Photos from the image-classification dataset "data" in the GitHub repository Liangchen-0311/Symbolic-Learning-on-Medical-Image-Data. Its 3 classes are: COVID-19, normal, pneumonia.

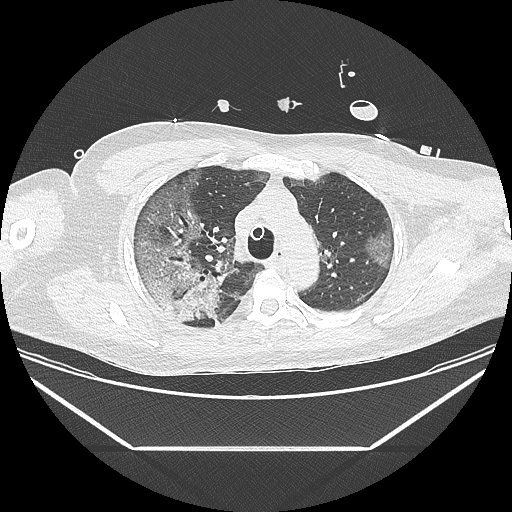
Label: COVID-19

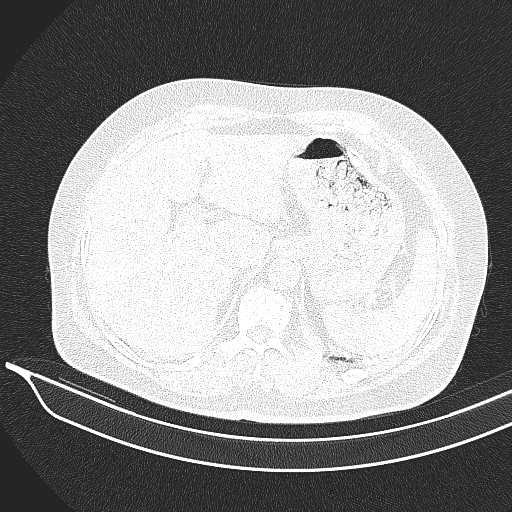
Label: pneumonia

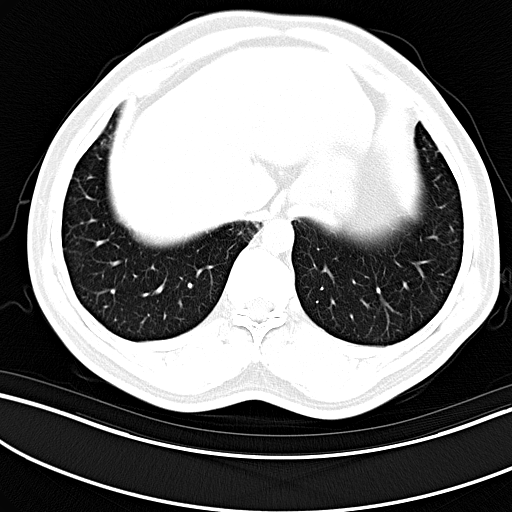
Label: normal

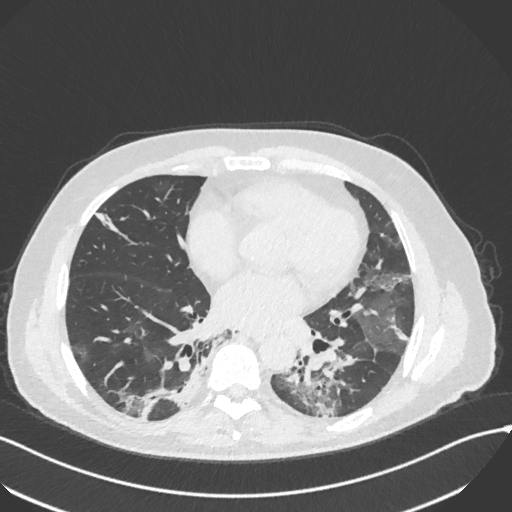
Label: COVID-19

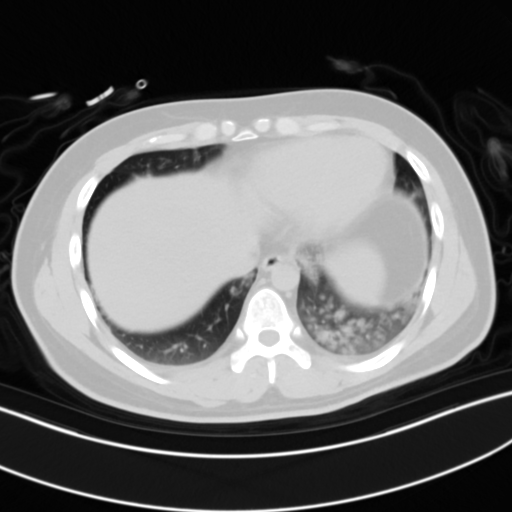
Label: pneumonia

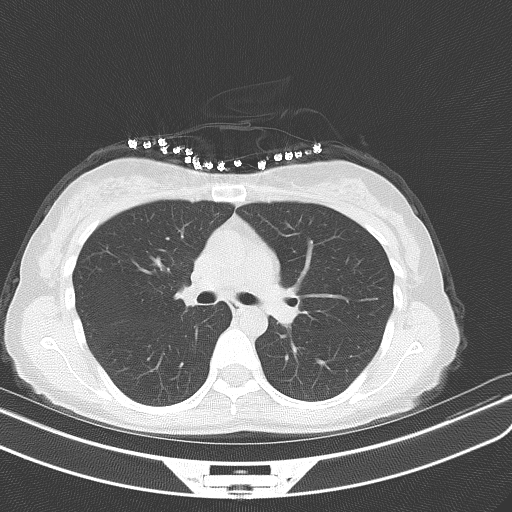
Label: normal
